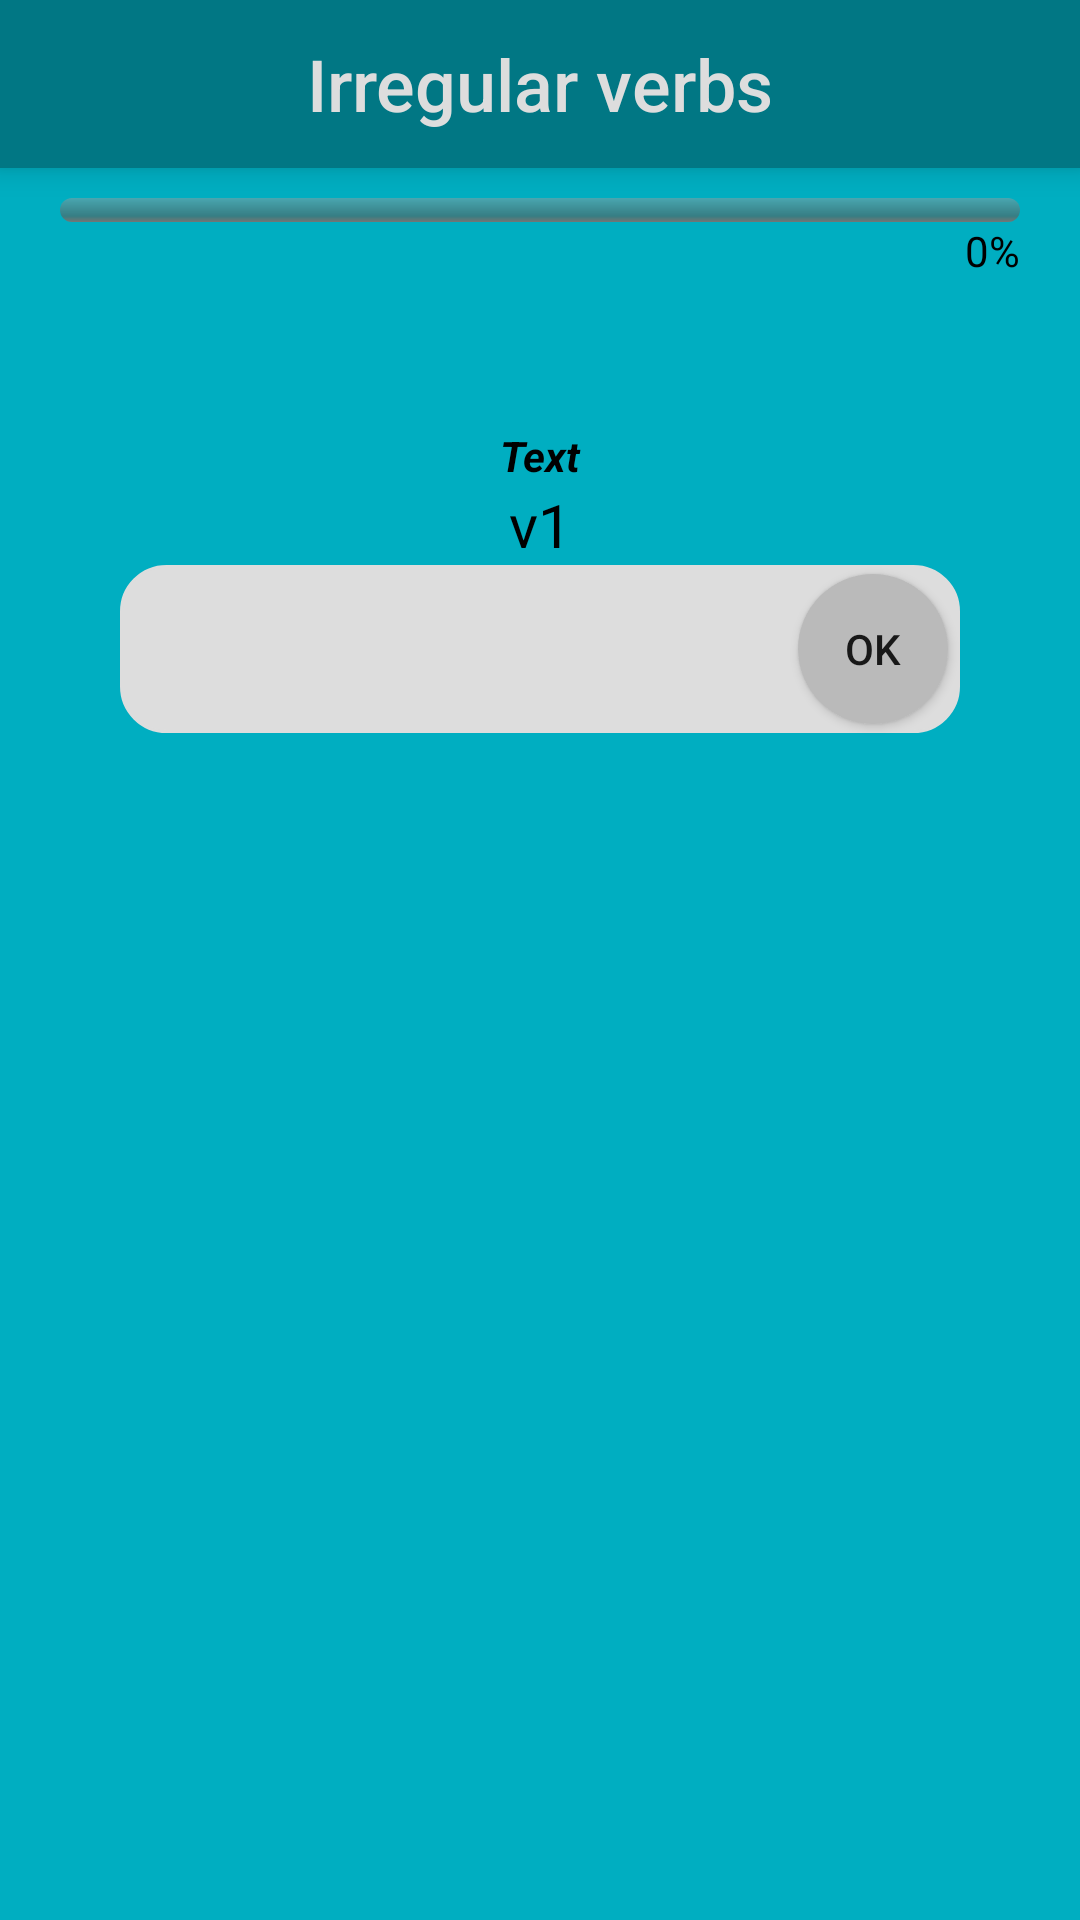

Here is an Android app screen rendered from its layout file. Give the layout XML and the strings, colors and styles it references.
<!-- AndroidManifest.xml: application theme AppTheme -->
<!-- res/layout/activity_verb_quiz.xml -->
<?xml version="1.0" encoding="utf-8"?>
<android.support.constraint.ConstraintLayout xmlns:android="http://schemas.android.com/apk/res/android"
    xmlns:app="http://schemas.android.com/apk/res-auto"
    xmlns:tools="http://schemas.android.com/tools"
    android:layout_width="match_parent"
    android:layout_height="match_parent"
    android:background="@color/colorPrimaryDark"
    tools:context=".mvp.verb_quiz.VerbQuizActivity">

    <include layout="@layout/toolbar" />

    <ProgressBar
        android:id="@+id/progressBar"
        style="?android:attr/progressBarStyleHorizontal"
        android:layout_width="match_parent"
        android:layout_height="8dp"
        android:layout_marginStart="20dp"
        android:layout_marginTop="10dp"
        android:layout_marginEnd="20dp"
        android:indeterminate="false"
        android:max="100"
        android:progress="0"
        android:progressDrawable="@drawable/horizontal_progress_bar_style"
        app:layout_constraintEnd_toEndOf="parent"
        app:layout_constraintStart_toStartOf="parent"
        app:layout_constraintTop_toBottomOf="@id/toolbar" />

    <TextView
        android:id="@+id/currentProgressInPercent"
        android:layout_width="wrap_content"
        android:layout_height="wrap_content"
        android:text="0%"
        android:textColor="@color/black"
        app:layout_constraintEnd_toEndOf="@id/progressBar"
        app:layout_constraintTop_toBottomOf="@id/progressBar" />

    <TextView
        android:id="@+id/currentVerbTextView"
        android:layout_width="wrap_content"
        android:layout_height="wrap_content"
        android:layout_marginTop="20dp"
        android:textColor="@color/black"
        android:textSize="36sp"
        android:textStyle="bold"
        app:layout_constraintEnd_toEndOf="parent"
        app:layout_constraintStart_toStartOf="parent"
        app:layout_constraintTop_toBottomOf="@id/progressBar" />

    <TextView
        android:id="@+id/translateTextView"
        android:layout_width="wrap_content"
        android:layout_height="wrap_content"
        app:layout_constraintEnd_toEndOf="parent"
        app:layout_constraintStart_toStartOf="parent"
        android:text="Text"
        android:gravity="center"
        android:textStyle="italic|bold"
        android:textColor="@color/black"
        android:textSize="14sp"
        app:layout_constraintTop_toBottomOf="@id/currentVerbTextView" />

    <TextView
        android:id="@+id/currentFormOfVerbTextView"
        android:layout_width="wrap_content"
        android:layout_height="wrap_content"
        android:text="v1"
        android:textColor="@color/black"
        android:textSize="20sp"
        app:layout_constraintEnd_toEndOf="parent"
        app:layout_constraintStart_toStartOf="parent"
        app:layout_constraintTop_toBottomOf="@id/translateTextView" />

    <EditText
        android:id="@+id/currentVerbEditText"
        android:layout_width="match_parent"
        android:layout_height="56dp"
        android:layout_marginStart="40dp"
        android:layout_marginEnd="40dp"
        android:background="@drawable/verb_edit_text_background"
        android:gravity="center"
        android:inputType="text"
        android:maxLines="1"
        android:padding="8dp"
        android:textSize="26sp"
        app:layout_constraintEnd_toEndOf="parent"
        app:layout_constraintStart_toStartOf="parent"
        app:layout_constraintTop_toBottomOf="@+id/currentFormOfVerbTextView" />

    <Button
        android:id="@+id/okButton"
        android:layout_width="50dp"
        android:layout_height="50dp"
        android:layout_marginTop="1dp"
        android:layout_marginEnd="4dp"
        android:layout_marginBottom="1dp"
        android:background="@drawable/circle_button"
        android:text="OK"
        app:layout_constraintBottom_toBottomOf="@id/currentVerbEditText"
        app:layout_constraintEnd_toEndOf="@id/currentVerbEditText"
        app:layout_constraintTop_toTopOf="@id/currentVerbEditText" />

    <TextView
        android:id="@+id/crossedWrongWordTextView"
        android:layout_width="wrap_content"
        android:layout_height="wrap_content"
        android:layout_marginTop="10dp"
        android:textColor="@color/black"
        android:textSize="18sp"
        android:visibility="invisible"
        app:layout_constraintEnd_toEndOf="parent"
        app:layout_constraintStart_toStartOf="parent"
        app:layout_constraintTop_toBottomOf="@id/currentVerbEditText" />

    <TextView
        android:id="@+id/wrongAnswerTextView"
        android:layout_width="wrap_content"
        android:layout_height="wrap_content"
        android:layout_marginTop="6dp"
        android:text="@string/wrong_answer"
        android:textColor="@color/black"
        android:textSize="18sp"
        android:textStyle="bold"
        android:visibility="invisible"
        app:layout_constraintEnd_toEndOf="parent"
        app:layout_constraintStart_toStartOf="parent"
        app:layout_constraintTop_toBottomOf="@id/crossedWrongWordTextView" />

    <TextView
        android:id="@+id/firstFormOfVerbTextView"
        style="@style/formOfVerbTextView"
        android:layout_width="wrap_content"
        android:layout_height="wrap_content"
        android:layout_marginEnd="20sp"
        app:layout_constraintEnd_toStartOf="@id/secondFormOfVerbTextView"
        app:layout_constraintTop_toBottomOf="@id/wrongAnswerTextView" />

    <TextView
        android:id="@+id/secondFormOfVerbTextView"
        style="@style/formOfVerbTextView"
        android:layout_width="wrap_content"
        android:layout_height="wrap_content"
        app:layout_constraintEnd_toEndOf="parent"
        app:layout_constraintStart_toStartOf="parent"
        app:layout_constraintTop_toBottomOf="@id/wrongAnswerTextView" />

    <TextView
        android:id="@+id/thirdFormOfVerbTextView"
        style="@style/formOfVerbTextView"
        android:layout_width="wrap_content"
        android:layout_height="wrap_content"
        android:layout_marginStart="20dp"
        app:layout_constraintStart_toEndOf="@id/secondFormOfVerbTextView"
        app:layout_constraintTop_toBottomOf="@id/wrongAnswerTextView" />

    <TextView
        android:id="@+id/percentOfCurrentAnswers"
        android:layout_width="wrap_content"
        android:layout_height="wrap_content"
        android:textColor="@color/black"
        android:textSize="20sp"
        app:layout_constraintEnd_toEndOf="parent"
        app:layout_constraintStart_toStartOf="parent"
        app:layout_constraintTop_toBottomOf="@id/secondFormOfVerbTextView" />


</android.support.constraint.ConstraintLayout>
<!-- res/layout/toolbar.xml (included above) -->
<?xml version="1.0" encoding="utf-8"?>
<android.support.v7.widget.Toolbar xmlns:android="http://schemas.android.com/apk/res/android"
    android:id="@+id/toolbar"
    android:layout_width="match_parent"
    android:layout_height="?attr/actionBarSize"
    style="@style/toolbarStyle"
    android:theme="@style/toolbarStyle"
    android:elevation="6dp">

    <TextView
        android:id="@+id/toolbar_title"
        android:layout_width="wrap_content"
        android:layout_height="wrap_content"
        android:layout_gravity="center"
        android:textColor="@color/whitish"
        android:fontFamily="sans-serif-medium"
        android:text="@string/app_name"
        android:textSize="24sp" />

</android.support.v7.widget.Toolbar>
<!-- resources referenced by this layout -->
<resources>
  <color name="black">#000000</color>
  <color name="colorPrimaryDark">#00aec1</color>
  <color name="whitish">#dddddd</color>
  <!-- drawable circle_button (drawable) -->
  <?xml version="1.0" encoding="utf-8"?>
  <selector xmlns:android="http://schemas.android.com/apk/res/android">
      <item android:state_pressed="false">
          <shape android:shape="oval">
              <solid android:color="@color/greyish"/>
          </shape>
      </item>
      <item android:state_pressed="true">
          <shape android:shape="oval">
              <solid android:color="@color/greyish"/>
          </shape>
      </item>
  </selector>
  <!-- drawable horizontal_progress_bar_style (drawable) -->
  <?xml version="1.0" encoding="utf-8"?>
  <layer-list xmlns:android="http://schemas.android.com/apk/res/android">
      <item android:id="@android:id/background">
          <shape>
              <corners android:radius="5dip" />
              <gradient
                  android:startColor="#779d9e9d"
                  android:centerColor="#995a5d5a"
                  android:centerY="0.75"
                  android:endColor="#ff747674"
                  android:angle="270" />
          </shape>
      </item>
  
      <item android:id="@android:id/secondaryProgress">
          <clip>
              <shape>
                  <corners android:radius="5dip" />
                  <gradient
                      android:startColor="#80ffd300"
                      android:centerColor="#80ffb600"
                      android:centerY="0.75"
                      android:endColor="#a0ffcb00"
                      android:angle="270" />
              </shape>
          </clip>
      </item>
  
      <item android:id="@android:id/progress">
          <clip>
              <shape>
                  <corners
                      android:radius="5dip" />
                  <gradient
                      android:startColor="#33FF33"
                      android:endColor="#008000"
                      android:angle="270" />
              </shape>
          </clip>
      </item>
  </layer-list>
  <!-- drawable verb_edit_text_background (drawable) -->
  <?xml version="1.0" encoding="utf-8"?>
  <selector xmlns:android="http://schemas.android.com/apk/res/android">
      <item>
          <shape>
              <stroke android:width="1dp" android:color="@color/whitish" />
              <solid android:color="@color/whitish" />
              <corners android:radius="15dp" />
          </shape>
      </item>
  </selector>
  <string name="app_name">Irregular verbs</string>
  <string name="wrong_answer">Wrong! Correct answer:</string>
  <style name="formOfVerbTextView">
          <item name="android:textStyle">bold</item>
          <item name="android:textSize">20sp</item>
          <item name="android:textColor">@color/black</item>
          <item name="android:visibility">invisible</item>
      </style>
  <style name="toolbarStyle">
          <item name="android:background">@color/colorPrimary</item>
          <item name="android:textSize">20sp</item>
          <item name="android:textColor">@color/whitish</item>
          <item name="colorControlNormal">@color/whitish</item>
      </style>
  <style name="AppTheme" parent="Theme.AppCompat.Light.NoActionBar">
          
          <item name="colorPrimary">@color/colorPrimary</item>
          <item name="colorPrimaryDark">@color/colorPrimaryDark</item>
          <item name="colorAccent">@color/colorAccent</item>
      </style>
  <color name="greyish">#bababa</color>
  <color name="colorPrimary">#017784</color>
  <color name="colorAccent">#bababa</color>
</resources>
